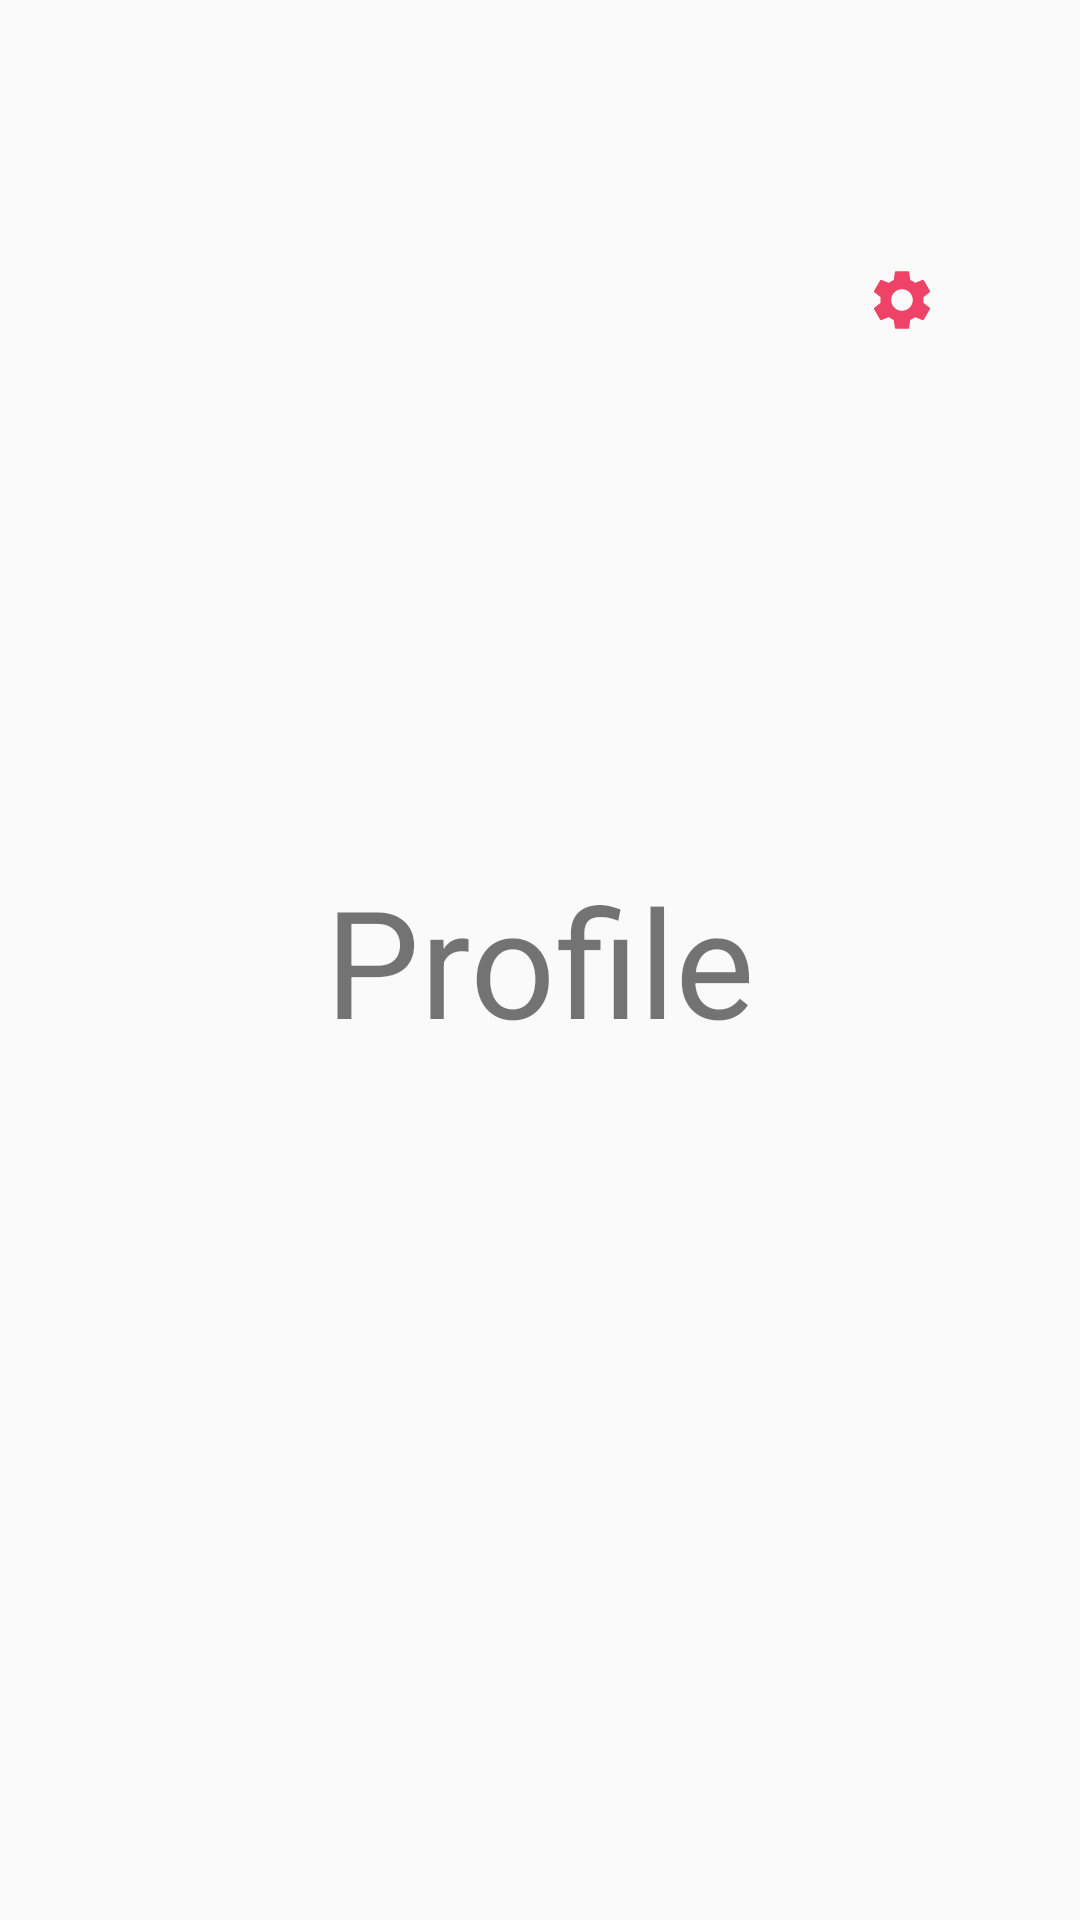

Produce the Android XML layout that renders to this screen, including the resource entries it uses.
<!-- AndroidManifest.xml: application theme AppTheme -->
<!-- res/layout/fragment_profile.xml -->
<?xml version="1.0" encoding="utf-8"?>
<androidx.constraintlayout.widget.ConstraintLayout xmlns:android="http://schemas.android.com/apk/res/android"
    xmlns:tools="http://schemas.android.com/tools"
    android:layout_width="match_parent"
    android:layout_height="match_parent"
    xmlns:app="http://schemas.android.com/apk/res-auto"
    tools:context=".profile">

    
    <TextView
        android:layout_width="wrap_content"
        android:layout_height="wrap_content"
        android:text="Profile"
        android:textSize="50dp"
        app:layout_constraintBottom_toBottomOf="parent"
        app:layout_constraintEnd_toEndOf="parent"
        app:layout_constraintStart_toStartOf="parent"
        app:layout_constraintTop_toTopOf="parent" />

    <ImageButton
        android:id="@+id/imageButton"
        android:layout_width="23dp"
        android:layout_height="32dp"
        android:layout_marginTop="84dp"
        android:layout_marginEnd="48dp"
        android:background="@android:color/transparent"
        android:onClick="GoSetting"

        android:src="@drawable/settings"
        app:layout_constraintEnd_toEndOf="parent"
        app:layout_constraintTop_toTopOf="parent" />

</androidx.constraintlayout.widget.ConstraintLayout>
<!-- resources referenced by this layout -->
<resources>
  <!-- drawable settings (drawable) -->
  <vector android:height="24dp" android:tint="#EE4266"
      android:viewportHeight="24" android:viewportWidth="24"
      android:width="24dp" xmlns:android="http://schemas.android.com/apk/res/android">
      <path android:fillColor="@android:color/white" android:pathData="M19.14,12.94c0.04,-0.3 0.06,-0.61 0.06,-0.94c0,-0.32 -0.02,-0.64 -0.07,-0.94l2.03,-1.58c0.18,-0.14 0.23,-0.41 0.12,-0.61l-1.92,-3.32c-0.12,-0.22 -0.37,-0.29 -0.59,-0.22l-2.39,0.96c-0.5,-0.38 -1.03,-0.7 -1.62,-0.94L14.4,2.81c-0.04,-0.24 -0.24,-0.41 -0.48,-0.41h-3.84c-0.24,0 -0.43,0.17 -0.47,0.41L9.25,5.35C8.66,5.59 8.12,5.92 7.63,6.29L5.24,5.33c-0.22,-0.08 -0.47,0 -0.59,0.22L2.74,8.87C2.62,9.08 2.66,9.34 2.86,9.48l2.03,1.58C4.84,11.36 4.8,11.69 4.8,12s0.02,0.64 0.07,0.94l-2.03,1.58c-0.18,0.14 -0.23,0.41 -0.12,0.61l1.92,3.32c0.12,0.22 0.37,0.29 0.59,0.22l2.39,-0.96c0.5,0.38 1.03,0.7 1.62,0.94l0.36,2.54c0.05,0.24 0.24,0.41 0.48,0.41h3.84c0.24,0 0.44,-0.17 0.47,-0.41l0.36,-2.54c0.59,-0.24 1.13,-0.56 1.62,-0.94l2.39,0.96c0.22,0.08 0.47,0 0.59,-0.22l1.92,-3.32c0.12,-0.22 0.07,-0.47 -0.12,-0.61L19.14,12.94zM12,15.6c-1.98,0 -3.6,-1.62 -3.6,-3.6s1.62,-3.6 3.6,-3.6s3.6,1.62 3.6,3.6S13.98,15.6 12,15.6z"/>
  </vector>
  <style name="AppTheme" parent="Theme.AppCompat.Light.DarkActionBar">
          
          <item name="colorPrimary">#EE4266</item>
          <item name="colorPrimaryDark">@color/colorPrimaryDark</item>
          <item name="colorAccent">@color/colorAccent</item>
      </style>
  <!-- not gathered from this repository: default colours our renderer supplied (Android Studio template values) -->
  <color name="colorPrimaryDark">#FF3700B3</color>
  <color name="colorAccent">#FF03DAC5</color>
</resources>
